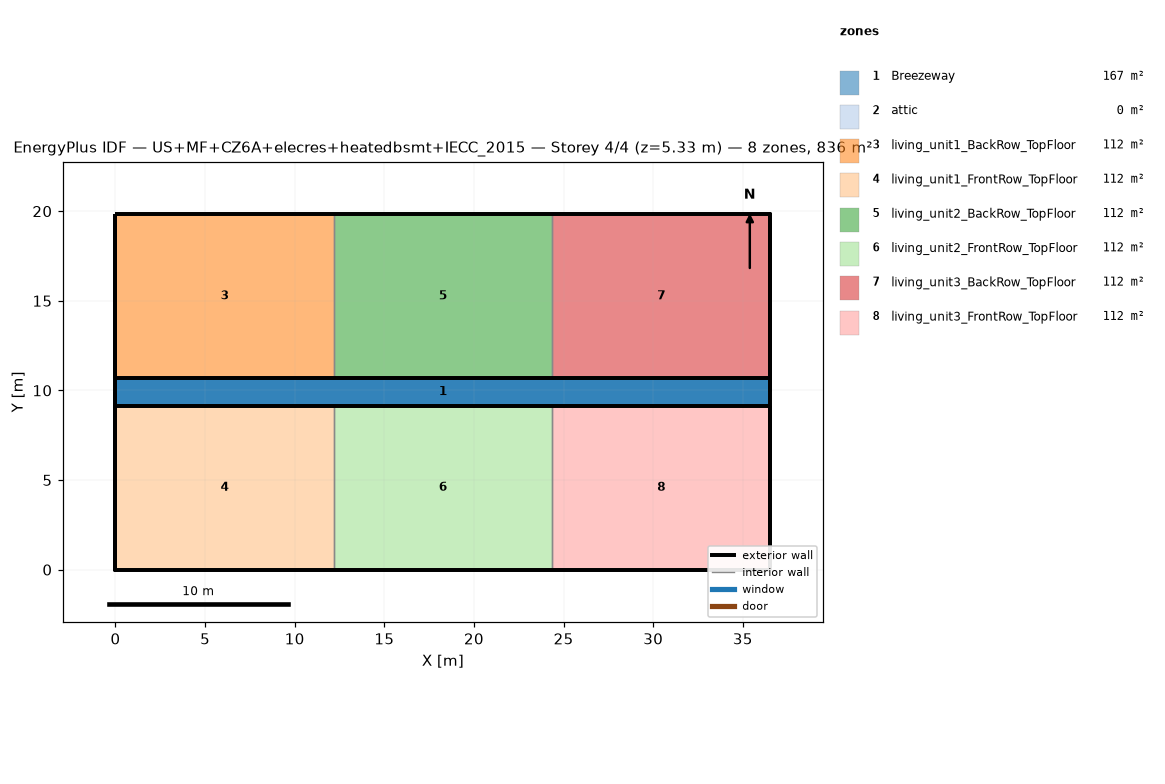
=== STOREY PLAN SPEC (per zone: floor XY polygon, exterior-wall plan segments, windows/doors) ===
zone 1: Breezeway  (167.0 m²)
  floor: (36.54, 9.16) (0.00, 9.16) (0.00, 10.68) (36.54, 10.68)
  floor: (36.54, 9.16) (0.00, 9.16) (0.00, 10.68) (36.54, 10.68)
  floor: (36.54, 9.16) (0.00, 9.16) (0.00, 10.68) (36.54, 10.68)
zone 2: attic  (0.0 m²)
  exterior wall: (36.54, 0.00) – (36.54, 19.84) – (36.54, 9.92)  [29.8 m]
  exterior wall: (0.00, 19.84) – (0.00, 0.00) – (0.00, 9.92)  [29.8 m]
zone 3: living_unit1_BackRow_TopFloor  (111.5 m²)
  floor: (12.18, 10.68) (0.00, 10.68) (0.00, 19.84) (12.18, 19.84)
  exterior wall: (12.18, 19.84) – (0.00, 19.84)  [12.2 m]
  exterior wall: (0.00, 19.84) – (0.00, 10.68)  [9.2 m]
  exterior wall: (0.00, 10.68) – (12.18, 10.68)  [12.2 m]
  interior walls: 1
zone 4: living_unit1_FrontRow_TopFloor  (111.5 m²)
  floor: (12.18, 0.00) (0.00, 0.00) (0.00, 9.16) (12.18, 9.16)
  exterior wall: (0.00, 0.00) – (12.18, 0.00)  [12.2 m]
  exterior wall: (0.00, 9.16) – (0.00, 0.00)  [9.2 m]
  exterior wall: (12.18, 9.16) – (0.00, 9.16)  [12.2 m]
  interior walls: 1
zone 5: living_unit2_BackRow_TopFloor  (111.5 m²)
  floor: (24.36, 10.68) (12.18, 10.68) (12.18, 19.84) (24.36, 19.84)
  exterior wall: (12.18, 10.68) – (24.36, 10.68)  [12.2 m]
  exterior wall: (24.36, 19.84) – (12.18, 19.84)  [12.2 m]
  interior walls: 2
zone 6: living_unit2_FrontRow_TopFloor  (111.5 m²)
  floor: (24.36, 0.00) (12.18, 0.00) (12.18, 9.16) (24.36, 9.16)
  exterior wall: (12.18, 0.00) – (24.36, 0.00)  [12.2 m]
  exterior wall: (24.36, 9.16) – (12.18, 9.16)  [12.2 m]
  interior walls: 2
zone 7: living_unit3_BackRow_TopFloor  (111.5 m²)
  floor: (36.54, 10.68) (24.36, 10.68) (24.36, 19.84) (36.54, 19.84)
  exterior wall: (36.54, 10.68) – (36.54, 19.84)  [9.2 m]
  exterior wall: (36.54, 19.84) – (24.36, 19.84)  [12.2 m]
  exterior wall: (24.36, 10.68) – (36.54, 10.68)  [12.2 m]
  interior walls: 1
zone 8: living_unit3_FrontRow_TopFloor  (111.5 m²)
  floor: (36.54, 0.00) (24.36, 0.00) (24.36, 9.16) (36.54, 9.16)
  exterior wall: (24.36, 0.00) – (36.54, 0.00)  [12.2 m]
  exterior wall: (36.54, 0.00) – (36.54, 9.16)  [9.2 m]
  exterior wall: (36.54, 9.16) – (24.36, 9.16)  [12.2 m]
  interior walls: 1

=== DERIVED (storey summary) ===
Building: US+MF+CZ6A+elecres+heatedbsmt+IECC_2015
Storey: 4 of 4  (floor level z = 5.33 m)
Storey gross floor area: 836.2 m²
Zones on this storey: 8
  - Breezeway: floor 167.0 m²
  - attic: floor 0.0 m²; exterior wall 59.5 m (81.9 m²); WWR 0.0%
  - living_unit1_BackRow_TopFloor: floor 111.5 m²; exterior wall 33.5 m (86.9 m²); WWR 0.0%
  - living_unit1_FrontRow_TopFloor: floor 111.5 m²; exterior wall 33.5 m (86.9 m²); WWR 0.0%
  - living_unit2_BackRow_TopFloor: floor 111.5 m²; exterior wall 24.4 m (63.1 m²); WWR 0.0%
  - living_unit2_FrontRow_TopFloor: floor 111.5 m²; exterior wall 24.4 m (63.1 m²); WWR 0.0%
  - living_unit3_BackRow_TopFloor: floor 111.5 m²; exterior wall 33.5 m (86.9 m²); WWR 0.0%
  - living_unit3_FrontRow_TopFloor: floor 111.5 m²; exterior wall 33.5 m (86.9 m²); WWR 0.0%
Zone adjacency (shared interzone walls):
  - living_unit1_BackRow_TopFloor ↔ living_unit2_BackRow_TopFloor
  - living_unit1_FrontRow_TopFloor ↔ living_unit2_FrontRow_TopFloor
  - living_unit2_BackRow_TopFloor ↔ living_unit3_BackRow_TopFloor
  - living_unit2_FrontRow_TopFloor ↔ living_unit3_FrontRow_TopFloor